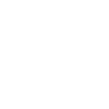
t = 0.00 s
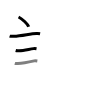
t = 3.50 s
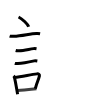
t = 6.75 s
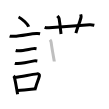
t = 10.25 s
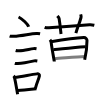
t = 13.50 s
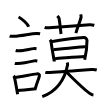
t = 17.00 s

The animated SVG that drew these frames (rendered in a browser with its animation timeline set to each time). Animation: 17 SMIL elements (animate=17); one cycle of 17.00 s.

<svg width="109px" height="109px" viewBox="0 0 px 109px" xmlns="http://www.w3.org/2000/svg" xmlns:xlink="http://www.w3.org/1999/xlink" xml:space="preserve" version="1.1"  baseProfile="full">
<path d="M18.55,17c3.58,1.72,9.23,7.07,10.13,9.75" style="fill:none;stroke:black;stroke-width:3;opacity:0">
  <animate attributeType="CSS" attributeName="opacity" from="0" to="1" begin="0s" dur="1s" repeatCount="0" fill="freeze" />
</path>
<path d="M9.62,36.08c0.71,0.23,3.4,0.27,4.1,0.23c8.73-0.42,16.48-2.67,22.83-2.87c1.18-0.04,2.95,0.11,3.54,0.23" style="fill:none;stroke:black;stroke-width:3;opacity:0">
  <animate attributeType="CSS" attributeName="opacity" from="0" to="1" begin="1s" dur="1s" repeatCount="0" fill="freeze" />
</path>
<path d="M15.68,50.56c0.43,0.12,3.04,0.13,3.47,0.12c4.44-0.14,9.86-1.43,14.34-2.05c0.7-0.1,2.68,0.06,3.04,0.12" style="fill:none;stroke:black;stroke-width:3;opacity:0">
  <animate attributeType="CSS" attributeName="opacity" from="0" to="1" begin="2s" dur="1s" repeatCount="0" fill="freeze" />
</path>
<path d="M14.8,63.33c0.38,0.12,2.71,0.13,3.1,0.12c3.97-0.13,12.36-1.7,16.33-2.59c0.62-0.14,2.79,0.06,3.1,0.11" style="fill:none;stroke:black;stroke-width:3;opacity:0">
  <animate attributeType="CSS" attributeName="opacity" from="0" to="1" begin="3s" dur="1s" repeatCount="0" fill="freeze" />
</path>
<path d="M13.51,75.9c0.39,0.36,0.83,1.15,0.96,1.63c1.11,4.21,2.02,10.54,3.14,16.71" style="fill:none;stroke:black;stroke-width:3;opacity:0">
  <animate attributeType="CSS" attributeName="opacity" from="0" to="1" begin="4s" dur="1s" repeatCount="0" fill="freeze" />
</path>
<path d="M14.44,77.37c7.2-0.89,15.9-2.6,22.55-3.5c1.67-0.22,2.68,1.04,2.44,2.06c-0.99,4.25-2.36,5.72-4.12,12.78" style="fill:none;stroke:black;stroke-width:3;opacity:0">
  <animate attributeType="CSS" attributeName="opacity" from="0" to="1" begin="5s" dur="1s" repeatCount="0" fill="freeze" />
</path>
<path d="M17.92,90.55C23.3,90,29.1,89.57,36.48,88.74" style="fill:none;stroke:black;stroke-width:3;opacity:0">
  <animate attributeType="CSS" attributeName="opacity" from="0" to="1" begin="6s" dur="1s" repeatCount="0" fill="freeze" />
</path>
<path d="M44.64,27.27c1.38,0.55,2.97,0.65,4.35,0.55c7.75-0.57,31.25-2.32,40.52-3.05c2.29-0.18,3.67,0.26,4.81,0.53" style="fill:none;stroke:black;stroke-width:3;opacity:0">
  <animate attributeType="CSS" attributeName="opacity" from="0" to="1" begin="7s" dur="1s" repeatCount="0" fill="freeze" />
</path>
<path d="M57.35,15.93c1.22,1.3,1.62,1.69,1.75,2.49c1.22,7.48,1.57,12.83,1.92,15.55" style="fill:none;stroke:black;stroke-width:3;opacity:0">
  <animate attributeType="CSS" attributeName="opacity" from="0" to="1" begin="8s" dur="1s" repeatCount="0" fill="freeze" />
</path>
<path d="M80.66,14.34c0.29,1.07,0.7,1.86,0.35,3.17c-1.51,5.74-3.26,9.24-5.14,15.6" style="fill:none;stroke:black;stroke-width:3;opacity:0">
  <animate attributeType="CSS" attributeName="opacity" from="0" to="1" begin="9s" dur="1s" repeatCount="0" fill="freeze" />
</path>
<path d="M49.99,39.72c0.41,0.52,1.14,2.25,1.22,2.94c0.55,5.23,3.1,18.56,3.1,18.9" style="fill:none;stroke:black;stroke-width:3;opacity:0">
  <animate attributeType="CSS" attributeName="opacity" from="0" to="1" begin="10s" dur="1s" repeatCount="0" fill="freeze" />
</path>
<path d="M50.89,41.78c6.21-0.97,30.76-4.03,32.86-4.16C85.71,37.5,87,39,87,40.56c0,4.21-1.35,14.94-2.32,19.23" style="fill:none;stroke:black;stroke-width:3;opacity:0">
  <animate attributeType="CSS" attributeName="opacity" from="0" to="1" begin="11s" dur="1s" repeatCount="0" fill="freeze" />
</path>
<path d="M53.3,49.66c3.13,0,28.67-2.83,32.21-2.83" style="fill:none;stroke:black;stroke-width:3;opacity:0">
  <animate attributeType="CSS" attributeName="opacity" from="0" to="1" begin="12s" dur="1s" repeatCount="0" fill="freeze" />
</path>
<path d="m54.74,58.64c6.37,-0.37,21.84,-1.85,29.78,-2.17" style="fill:none;stroke:black;stroke-width:3;opacity:0">
  <animate attributeType="CSS" attributeName="opacity" from="0" to="1" begin="13s" dur="1s" repeatCount="0" fill="freeze" />
</path>
<path d="M45.31,72.31c1.65,0.51,3.49,0.2,4.57,0.14c10.56-0.52,25.86-1.65,41.56-2.86c1.36-0.11,3.56-0.1,5.31,0.39" style="fill:none;stroke:black;stroke-width:3;opacity:0">
  <animate attributeType="CSS" attributeName="opacity" from="0" to="1" begin="14s" dur="1s" repeatCount="0" fill="freeze" />
</path>
<path d="M67.29,62.42c0.21,0.58,0.45,1.54,0.25,2.53C64.25,82,55.75,91.5,42.25,96.66" style="fill:none;stroke:black;stroke-width:3;opacity:0">
  <animate attributeType="CSS" attributeName="opacity" from="0" to="1" begin="15s" dur="1s" repeatCount="0" fill="freeze" />
</path>
<path d="M66.2,71.94c5.69,5.35,18.03,17.96,23.71,21.54c1.93,1.22,2.61,1.4,3.49,1.51" style="fill:none;stroke:black;stroke-width:3;opacity:0">
  <animate attributeType="CSS" attributeName="opacity" from="0" to="1" begin="16s" dur="1s" repeatCount="0" fill="freeze" />
</path>
</svg>
